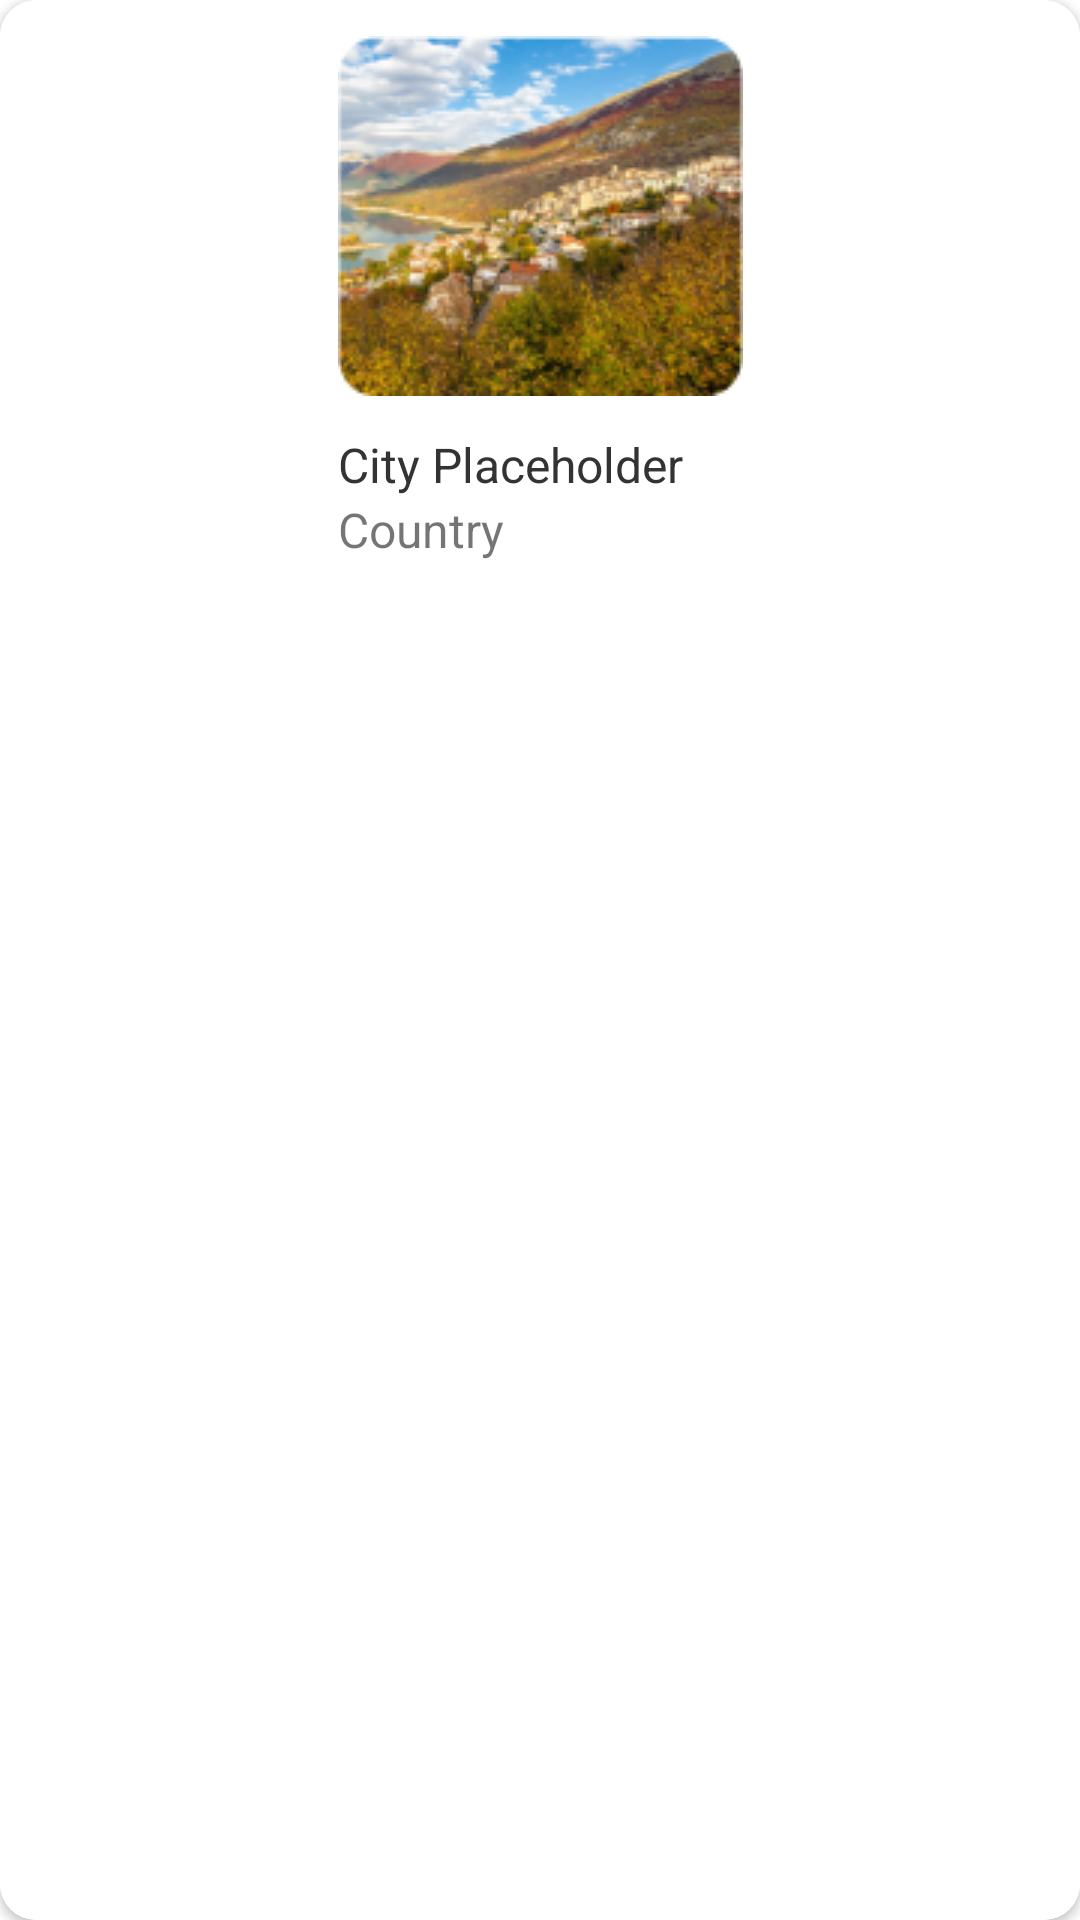

Layout XML and referenced resources for this Android screen:
<!-- AndroidManifest.xml: application theme Theme.BestTrips -->
<!-- res/layout/card_cell.xml -->
<?xml version="1.0" encoding="utf-8"?>
<androidx.cardview.widget.CardView xmlns:android="http://schemas.android.com/apk/res/android"
    xmlns:app="http://schemas.android.com/apk/res-auto"
    android:orientation="vertical"
    android:layout_width="162dp"
    android:layout_height="204dp"
    android:layout_marginBottom="18dp"
    app:cardCornerRadius="12dp"
    android:clickable="true"
    android:focusable="true"
    android:longClickable="false"
    android:elevation="20dp">

    <androidx.constraintlayout.widget.ConstraintLayout
        android:layout_width="match_parent"
        android:layout_height="match_parent"
        android:padding="12dp"
        android:background="@color/white"
        android:layout_gravity="center"
        android:foreground="?attr/selectableItemBackground">

        <androidx.appcompat.widget.AppCompatImageView
            android:id="@+id/ivCountry"
            android:layout_width="wrap_content"
            android:layout_height="wrap_content"
            android:src="@drawable/image_1"
            app:layout_constraintTop_toTopOf="parent"
            app:layout_constraintStart_toStartOf="parent"
            app:layout_constraintEnd_toEndOf="parent"/>

        <androidx.appcompat.widget.AppCompatTextView
            android:id="@+id/tvCity"
            android:layout_width="wrap_content"
            android:layout_height="wrap_content"
            android:layout_marginTop="12dp"
            android:text="@string/city_placeholder"
            android:textSize="16sp"
            android:textColor="@color/black"
            app:layout_constraintTop_toBottomOf="@id/ivCountry"
            app:layout_constraintStart_toStartOf="@id/ivCountry"/>

        <androidx.appcompat.widget.AppCompatTextView
            android:id="@+id/tvCountry"
            android:layout_width="wrap_content"
            android:layout_height="wrap_content"
            android:text="@string/country"
            android:textSize="16sp"
            app:layout_constraintTop_toBottomOf="@id/tvCity"
            app:layout_constraintStart_toStartOf="@id/tvCity"/>

    </androidx.constraintlayout.widget.ConstraintLayout>

</androidx.cardview.widget.CardView>
<!-- resources referenced by this layout -->
<resources>
  <color name="black">#333333</color>
  <color name="white">#FFFFFFFF</color>
  <!-- drawable image_1: png bitmap (drawable, 43187 bytes) -->
  <string name="city_placeholder">City Placeholder</string>
  <string name="country">Country</string>
  <style name="Theme.BestTrips" parent="Theme.MaterialComponents.DayNight.NoActionBar">
          
          <item name="colorPrimary">@color/orange</item>
          <item name="colorOnPrimary">@color/white</item>
          
          <item name="colorOnSecondary">@color/black</item>
          
          <item name="android:statusBarColor" tools:targetApi="l">?attr/colorPrimaryVariant</item>
          
      </style>
  <color name="orange">#FE6B3A</color>
</resources>
